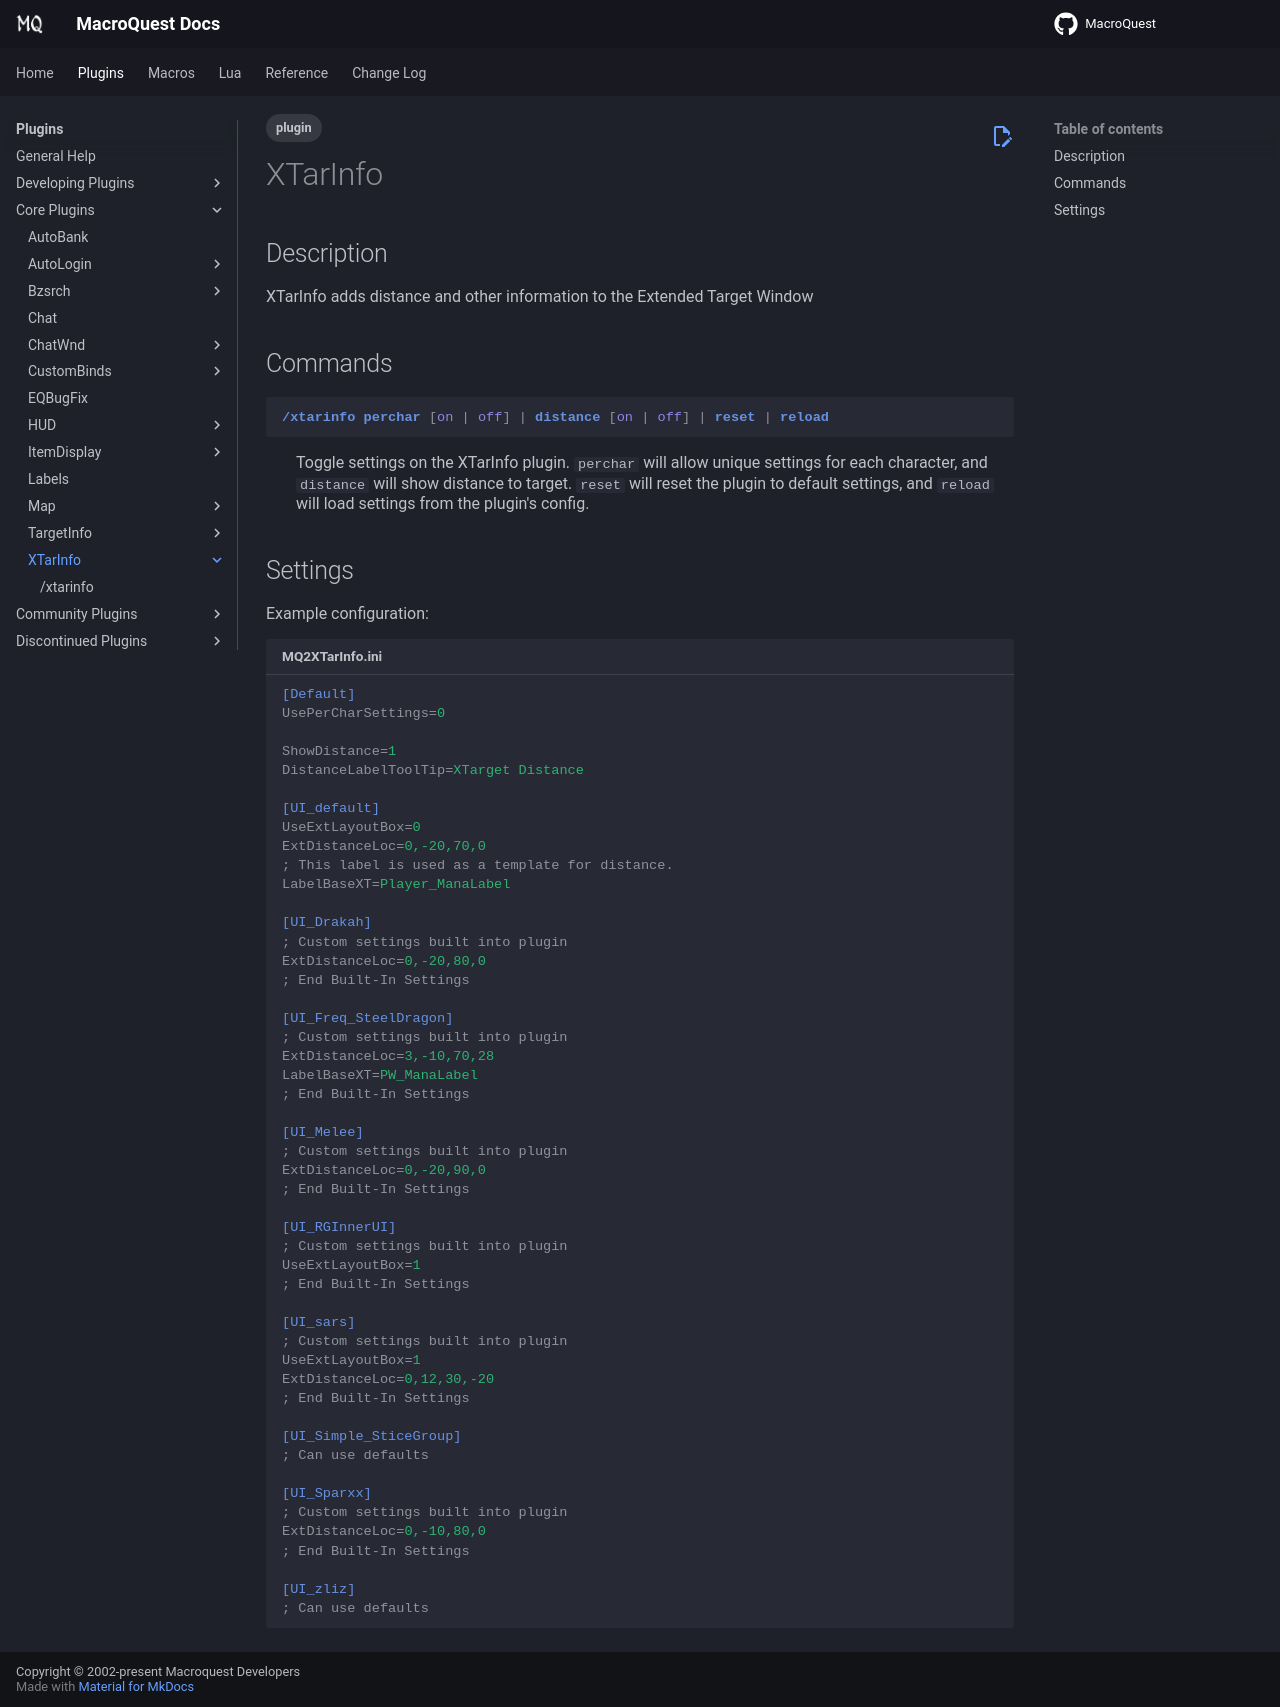

repository: macroquest/docs · page: plugins/core-plugins/xtarinfo/index.html · generator: jekyll

---
tags:
   - plugin
---
# XTarInfo

## Description
<!--desc-start-->
XTarInfo adds distance and other information to the Extended Target Window
<!--desc-end-->
## Commands

<a href="xtarinfo/">
{% 
  include-markdown "plugins/core-plugins/xtarinfo/xtarinfo.md"  
  start="<!--cmd-syntax-start-->" 
  end="<!--cmd-syntax-end-->" 
%}
</a>
:    {% include-markdown "plugins/core-plugins/xtarinfo/xtarinfo.md"
        start="<!--cmd-desc-start-->" 
        end="<!--cmd-desc-end-->" 
        trailing-newlines=false 
     %} {{ readMore('plugins/core-plugins/xtarinfo/xtarinfo.md') }}


## Settings

Example configuration:

```ini title="MQ2XTarInfo.ini"
[Default]
UsePerCharSettings=0

ShowDistance=1
DistanceLabelToolTip=XTarget Distance

[UI_default]
UseExtLayoutBox=0
ExtDistanceLoc=0,-20,70,0
; This label is used as a template for distance.
LabelBaseXT=Player_ManaLabel

[UI_Drakah]
; Custom settings built into plugin
ExtDistanceLoc=0,-20,80,0
; End Built-In Settings

[UI_Freq_SteelDragon]
; Custom settings built into plugin
ExtDistanceLoc=3,-10,70,28
LabelBaseXT=PW_ManaLabel
; End Built-In Settings

[UI_Melee]
; Custom settings built into plugin
ExtDistanceLoc=0,-20,90,0
; End Built-In Settings

[UI_RGInnerUI]
; Custom settings built into plugin
UseExtLayoutBox=1
; End Built-In Settings

[UI_sars]
; Custom settings built into plugin
UseExtLayoutBox=1
ExtDistanceLoc=0,12,30,-20
; End Built-In Settings

[UI_Simple_SticeGroup]
; Can use defaults

[UI_Sparxx]
; Custom settings built into plugin
ExtDistanceLoc=0,-10,80,0
; End Built-In Settings

[UI_zliz]
; Can use defaults
```
